Dataset: CompressedSegmented4 (GitHub, Manivarsh-adi/Jowar_Plant_Leaf_Disease_Detection_Using_Deep_Learning). Classes: anthracnose, healthy, leaf blight.

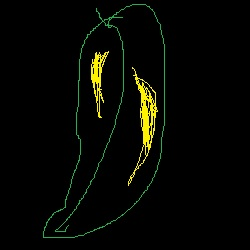
Label: anthracnose

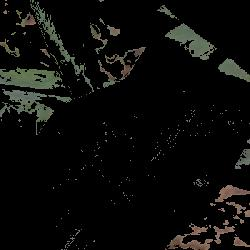
Label: healthy

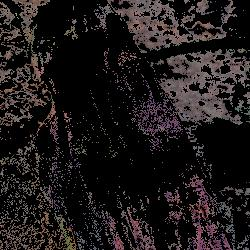
Label: leaf blight

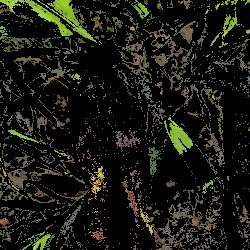
Label: anthracnose

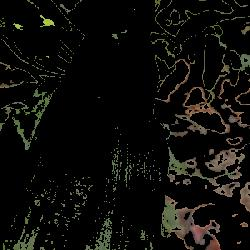
Label: healthy

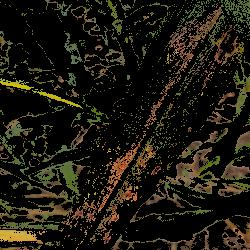
Label: leaf blight
